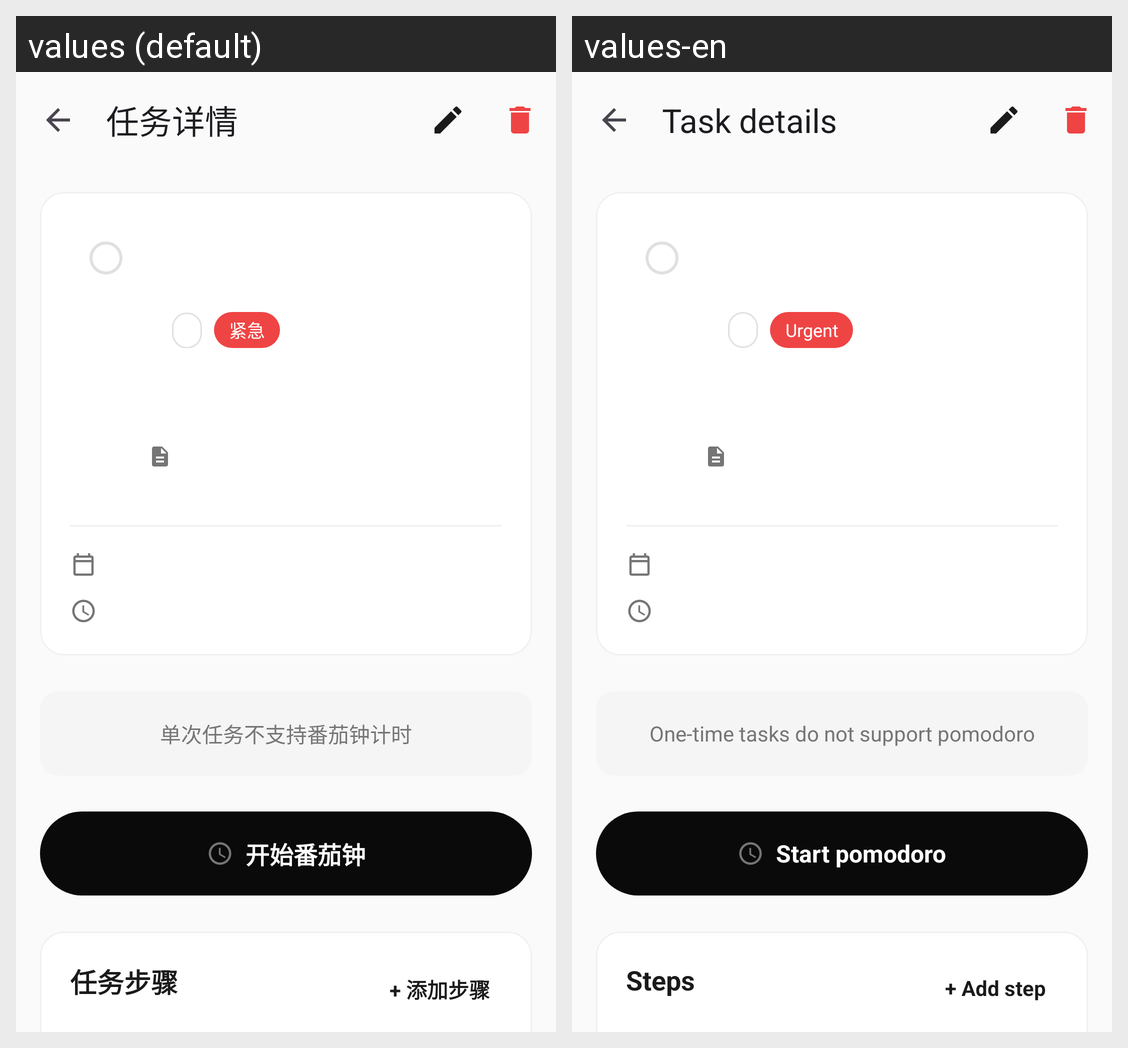

This grid shows one Android layout under two languages. Give, for every string resource on the screen, its name, the default text and each shown locale's text.
Android screen res/layout/activity_task_detail.xml rendered under 2 locales, left to right: values (default), values-en. Device: Nexus 5 (rendered at 1080×1920; each locale shown at half size, 540×960, under a caption strip naming it); theme Theme.MyPotato.
Strings drawn on this screen, with the default value and each locale's value (text and hints the layout hard-codes, and strings that could not be matched under every locale, appear in the picture but are not listed):

task_detail_title
  values: 任务详情
  values-en: Task details

task_detail_tag_u
  values: 紧急
  values-en: Urgent

task_detail_no_pomodoro
  values: 单次任务不支持番茄钟计时
  values-en: One-time tasks do not support pomodoro

task_detail_start_pomodoro
  values: 开始番茄钟
  values-en: Start pomodoro

task_detail_steps_title
  values: 任务步骤
  values-en: Steps

task_detail_add_step
  values: + 添加步骤
  values-en: + Add step
